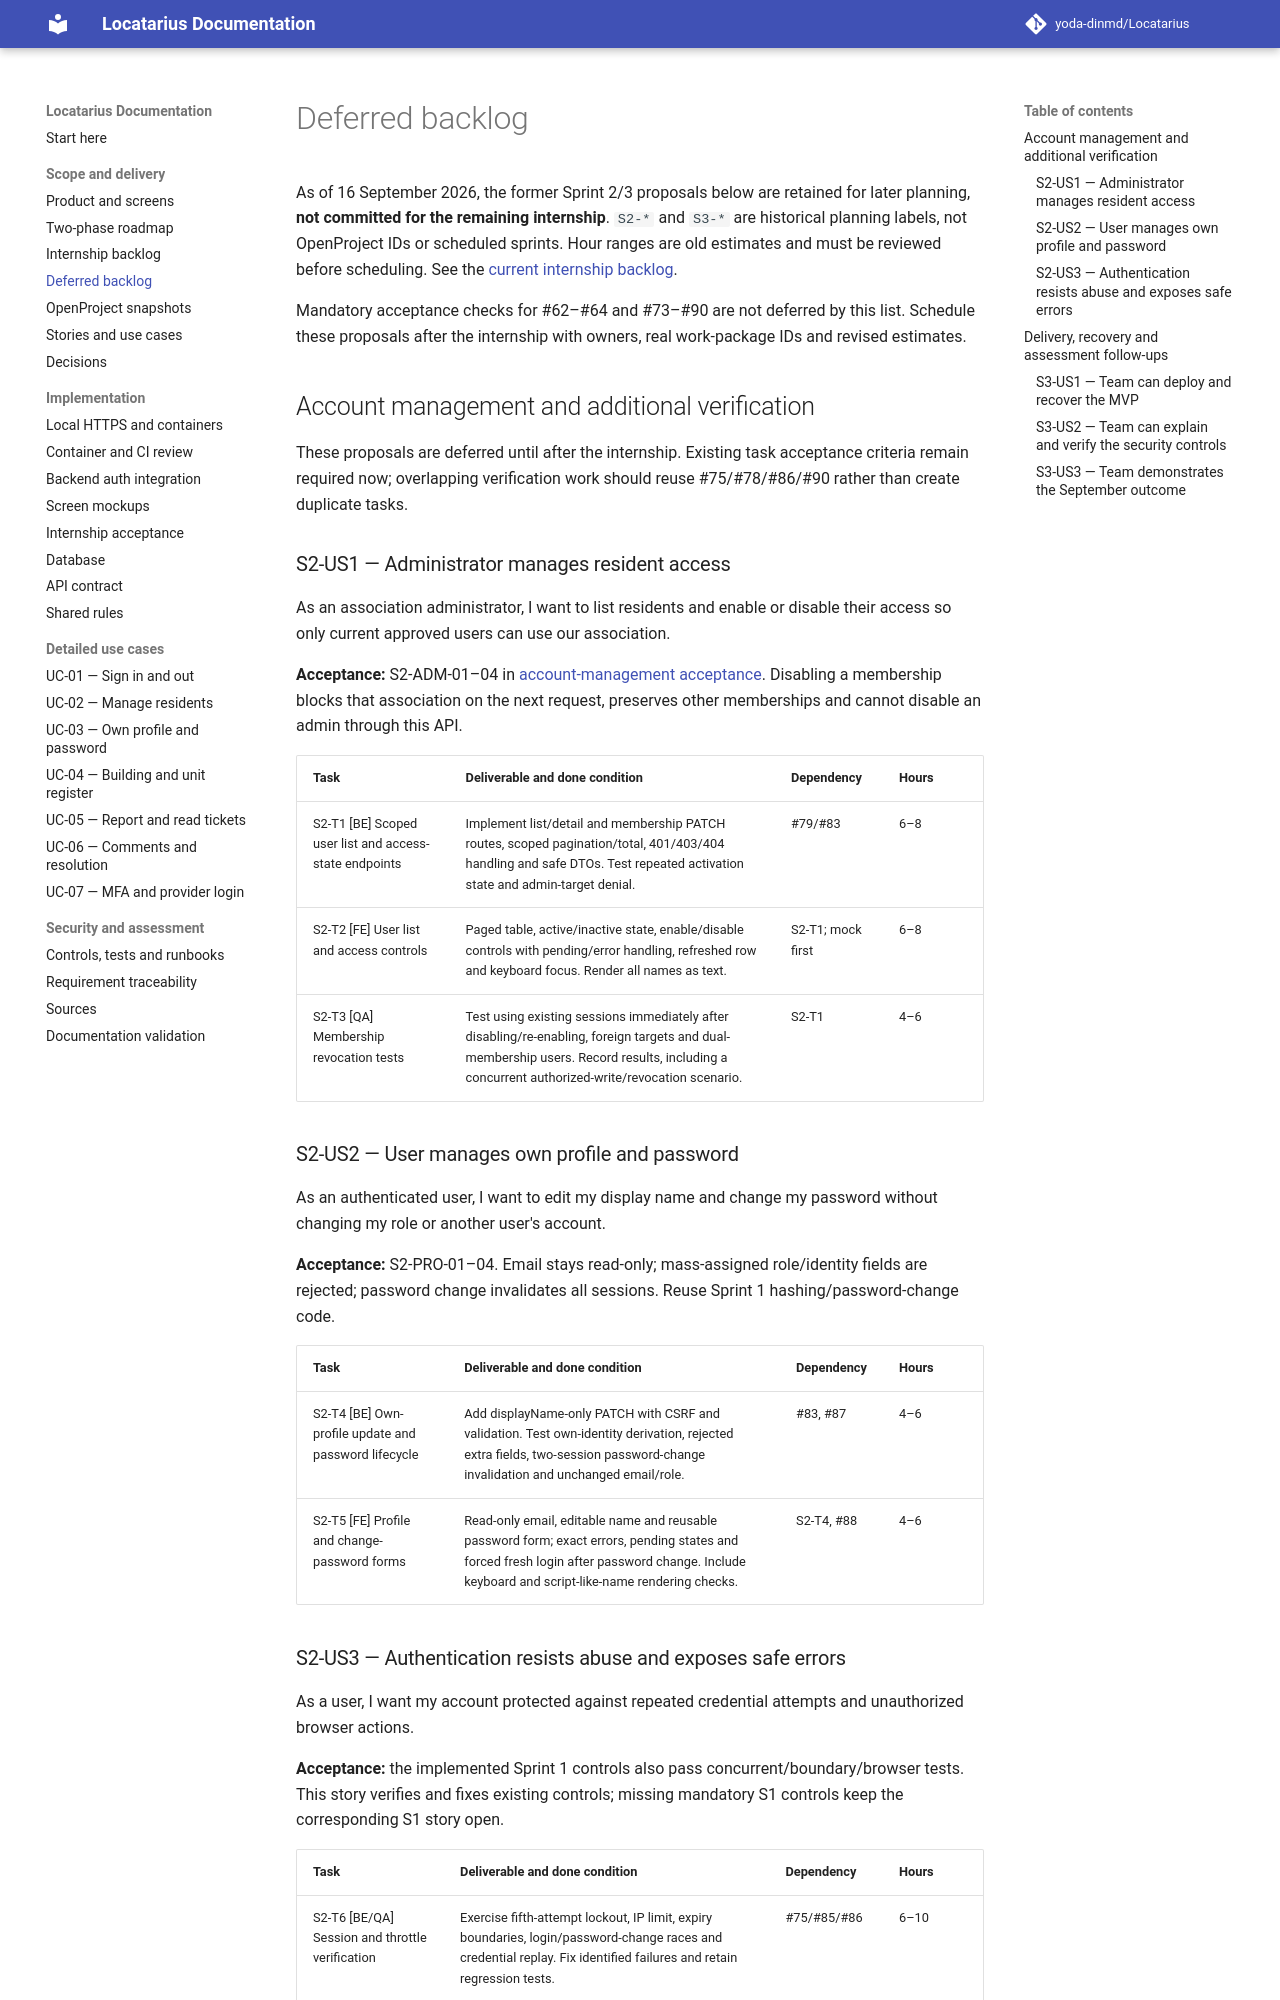

repository: yoda-dinmd/Locatarius · page: deferred-backlog/index.html · generator: mkdocs

# Deferred backlog

As of 16 September 2026, the former Sprint 2/3 proposals below are retained for later planning, **not committed for the remaining internship**. `S2-*` and `S3-*` are historical planning labels, not OpenProject IDs or scheduled sprints. Hour ranges are old estimates and must be reviewed before scheduling. See the [current internship backlog](internship-backlog.md).

Mandatory acceptance checks for #62–#64 and #73–#90 are not deferred by this list. Schedule these proposals after the internship with owners, real work-package IDs and revised estimates.

## Account management and additional verification

These proposals are deferred until after the internship. Existing task acceptance criteria remain required now; overlapping verification work should reuse #75/#78/#86/#90 rather than create duplicate tasks.

### S2-US1 — Administrator manages resident access

As an association administrator, I want to list residents and enable or disable their access so only current approved users can use our association.

**Acceptance:** S2-ADM-01–04 in [account-management acceptance](sprint-1.md#deferred-account-management-acceptance). Disabling a membership blocks that association on the next request, preserves other memberships and cannot disable an admin through this API.

| Task | Deliverable and done condition | Dependency | Hours |
| --- | --- | --- | --- |
| S2-T1 [BE] Scoped user list and access-state endpoints | Implement list/detail and membership PATCH routes, scoped pagination/total, 401/403/404 handling and safe DTOs. Test repeated activation state and admin-target denial. | #79/#83 | 6–8 |
| S2-T2 [FE] User list and access controls | Paged table, active/inactive state, enable/disable controls with pending/error handling, refreshed row and keyboard focus. Render all names as text. | S2-T1; mock first | 6–8 |
| S2-T3 [QA] Membership revocation tests | Test using existing sessions immediately after disabling/re-enabling, foreign targets and dual-membership users. Record results, including a concurrent authorized-write/revocation scenario. | S2-T1 | 4–6 |

### S2-US2 — User manages own profile and password

As an authenticated user, I want to edit my display name and change my password without changing my role or another user's account.

**Acceptance:** S2-PRO-01–04. Email stays read-only; mass-assigned role/identity fields are rejected; password change invalidates all sessions. Reuse Sprint 1 hashing/password-change code.

| Task | Deliverable and done condition | Dependency | Hours |
| --- | --- | --- | --- |
| S2-T4 [BE] Own-profile update and password lifecycle | Add displayName-only PATCH with CSRF and validation. Test own-identity derivation, rejected extra fields, two-session password-change invalidation and unchanged email/role. | #83, #87 | 4–6 |
| S2-T5 [FE] Profile and change-password forms | Read-only email, editable name and reusable password form; exact errors, pending states and forced fresh login after password change. Include keyboard and script-like-name rendering checks. | S2-T4, #88 | 4–6 |
